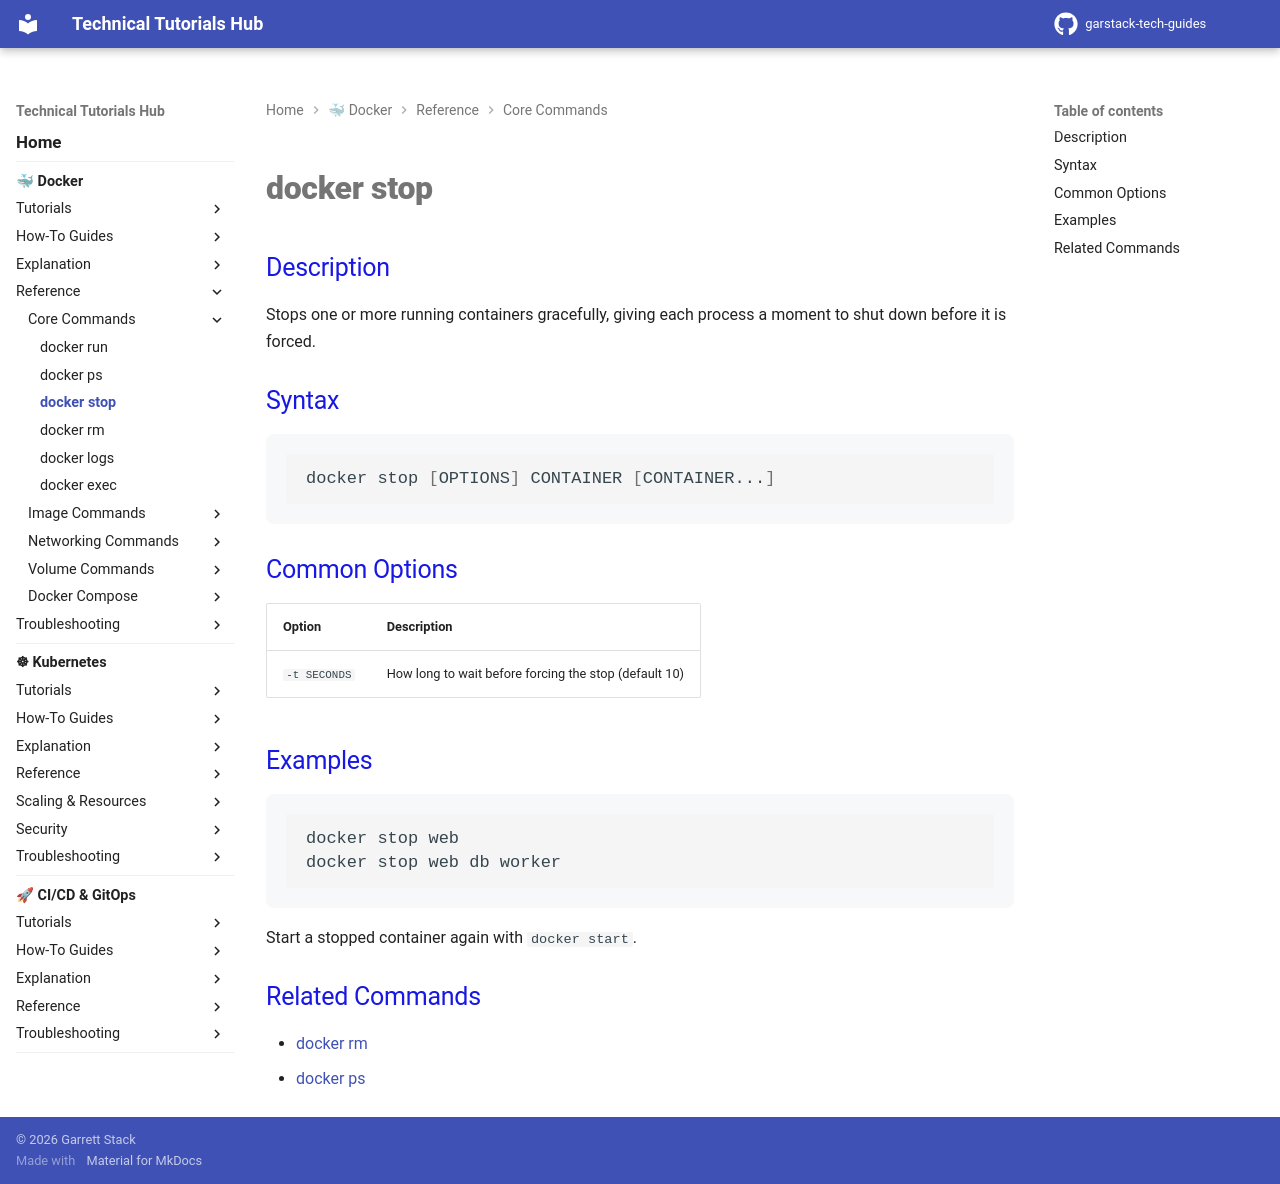

repository: garstack1/gstack-tech-guides · page: docker/reference/core-commands/docker-stop/index.html · generator: mkdocs

# docker stop

## Description

Stops one or more running containers gracefully, giving each process a moment to shut down before it is forced.

## Syntax

```bash
docker stop [OPTIONS] CONTAINER [CONTAINER...]
```

## Common Options

| Option | Description |
|---|---|
| `-t SECONDS` | How long to wait before forcing the stop (default 10) |

## Examples

```bash
docker stop web
docker stop web db worker
```

Start a stopped container again with `docker start`.

## Related Commands

- [docker rm](docker-rm.md)
- [docker ps](docker-ps.md)
